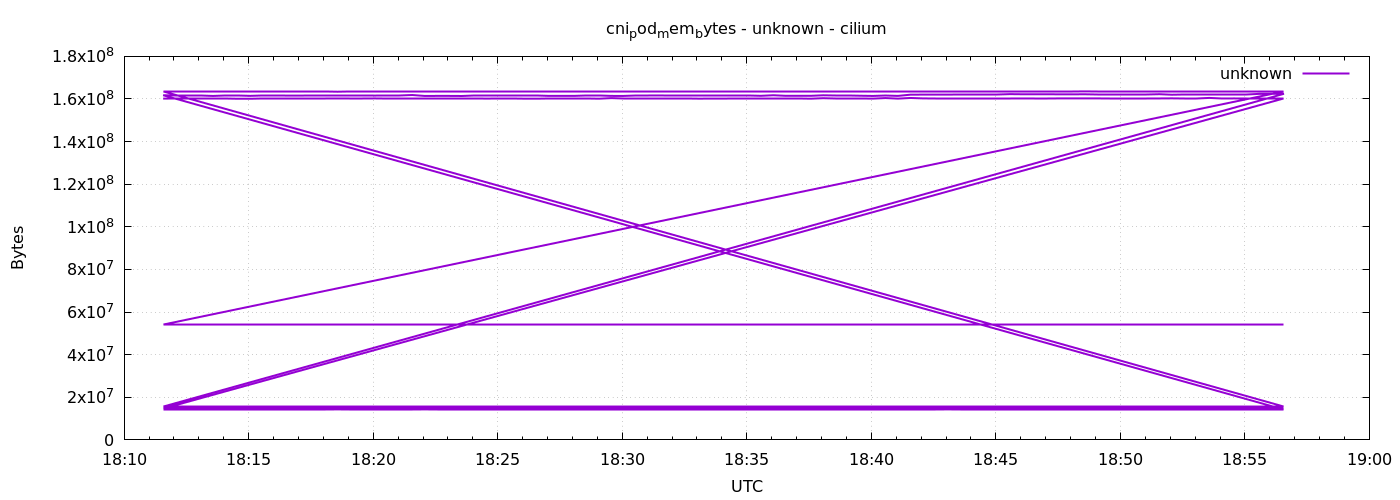

The data file committed next to this chart (first rows):
1778091094	160178176
1778091124	160210944
1778091154	160210944
1778091184	160210944
1778091214	160219136
1778091244	160223232
1778091274	160112640
1778091304	160108544
1778091334	160165888
1778091364	160165888
1778091394	160194560
1778091424	160194560
1778091454	160194560
1778091484	160194560
1778091514	160239616
1778091544	160235520
1778091574	160235520
1778091604	160268288
1778091634	160206848
1778091664	160210944
1778091694	160210944
1778091724	160206848
1778091754	160186368
1778091784	160186368
1778091814	160190464
1778091844	160190464
1778091874	160186368
1778091904	160137216
1778091934	160137216
1778091964	160157696
1778091994	160141312
1778092024	160137216
1778092054	160137216
1778092084	160137216
1778092114	160137216
1778092144	160141312
1778092174	160415744
1778092204	160153600
1778092234	160153600
1778092264	160190464
1778092294	160190464
1778092324	160219136
1778092354	160219136
1778092384	160161792
1778092414	160182272
1778092444	160186368
1778092474	160182272
1778092504	160182272
1778092534	160206848
1778092564	160206848
1778092594	160206848
1778092624	160206848
1778092654	160141312
1778092684	160374784
1778092714	160141312
1778092744	160141312
1778092774	160141312
1778092804	160174080
1778092834	160436224
1778092864	160174080
1778092894	160481280
... 576 more rows
